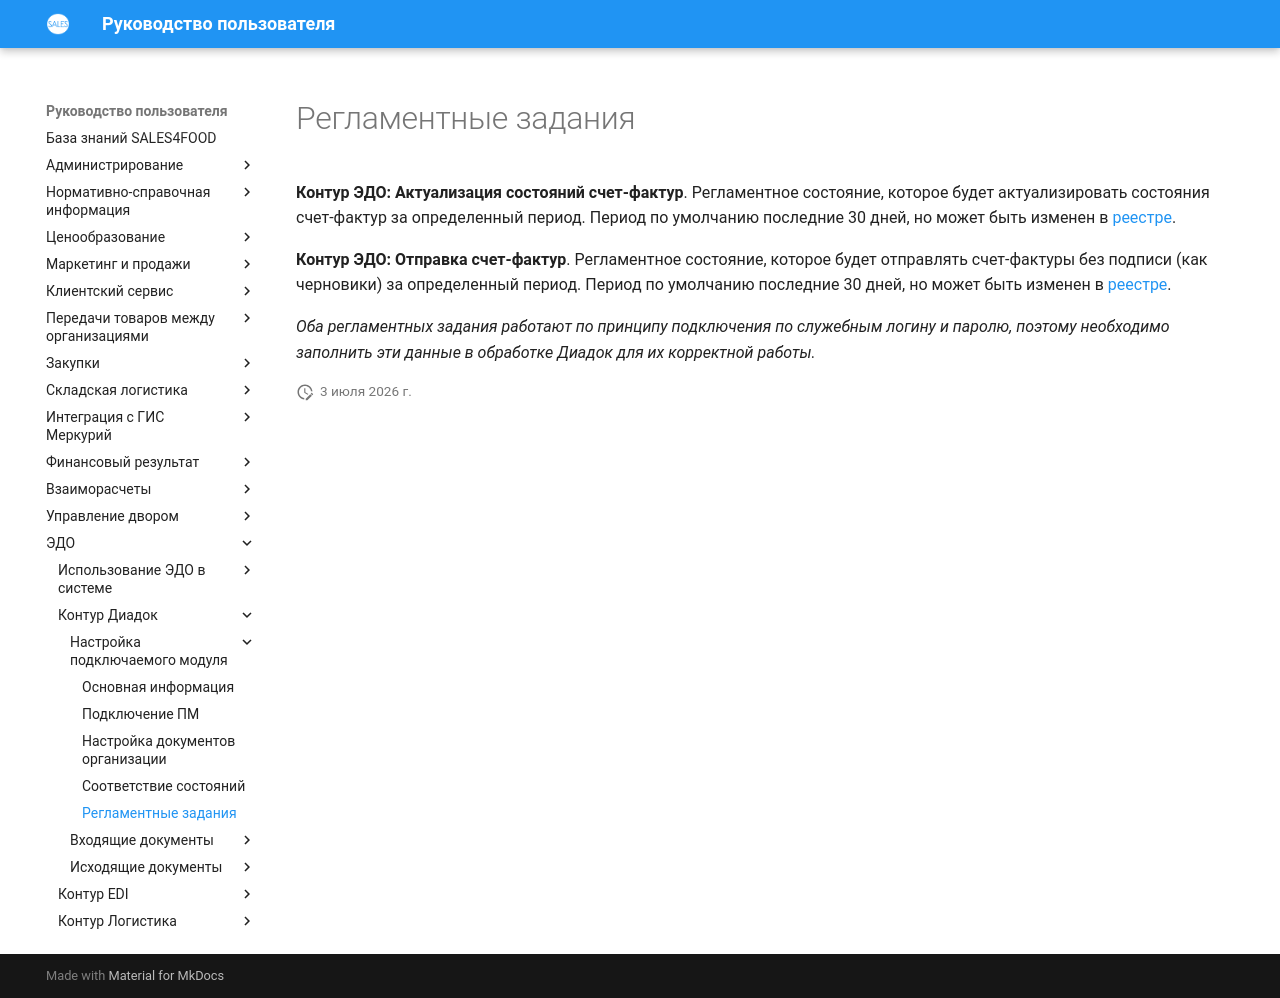

repository: Konstanta-it/sales4food · page: EDM/KonturDiadoc/Settings/ScheduledTask/index.html · generator: mkdocs

# Регламентные задания

**Контур ЭДО: Актуализация состояний счет-фактур**. Регламентное состояние, которое будет актуализировать состояния счет-фактур за определенный период. Период по умолчанию последние 30 дней, но может быть изменен в [реестре](../../Settings/SettingsRegistry.md).

**Контур ЭДО: Отправка счет-фактур**. Регламентное состояние, которое будет отправлять счет-фактуры без подписи (как черновики) за определенный период. Период по умолчанию последние 30 дней, но может быть изменен в [реестре](../../Settings/SettingsRegistry.md).

*Оба регламентных задания работают по принципу подключения по служебным логину и паролю, поэтому необходимо заполнить эти данные в обработке Диадок для их корректной работы.*
